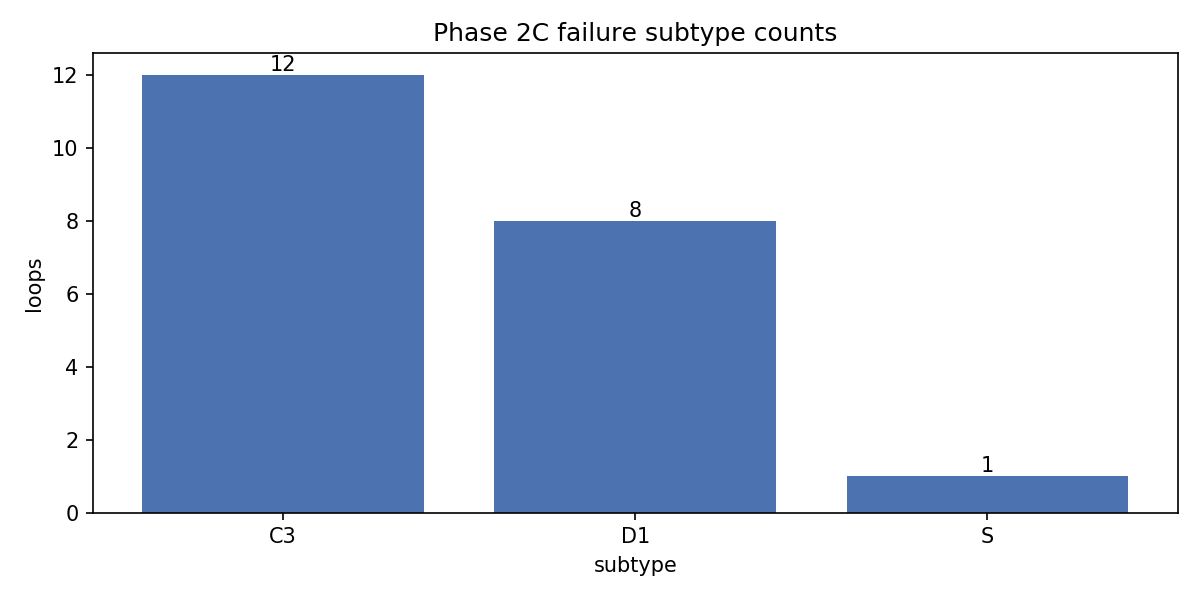

Source data for this figure (header and first rows):
taxonomy, class, count
C3, C, 12
D1, D, 8
S, S, 1
class, , count
C, , 12
D, , 8
S, , 1
evidence_level, , count
Confirmed, , 21
